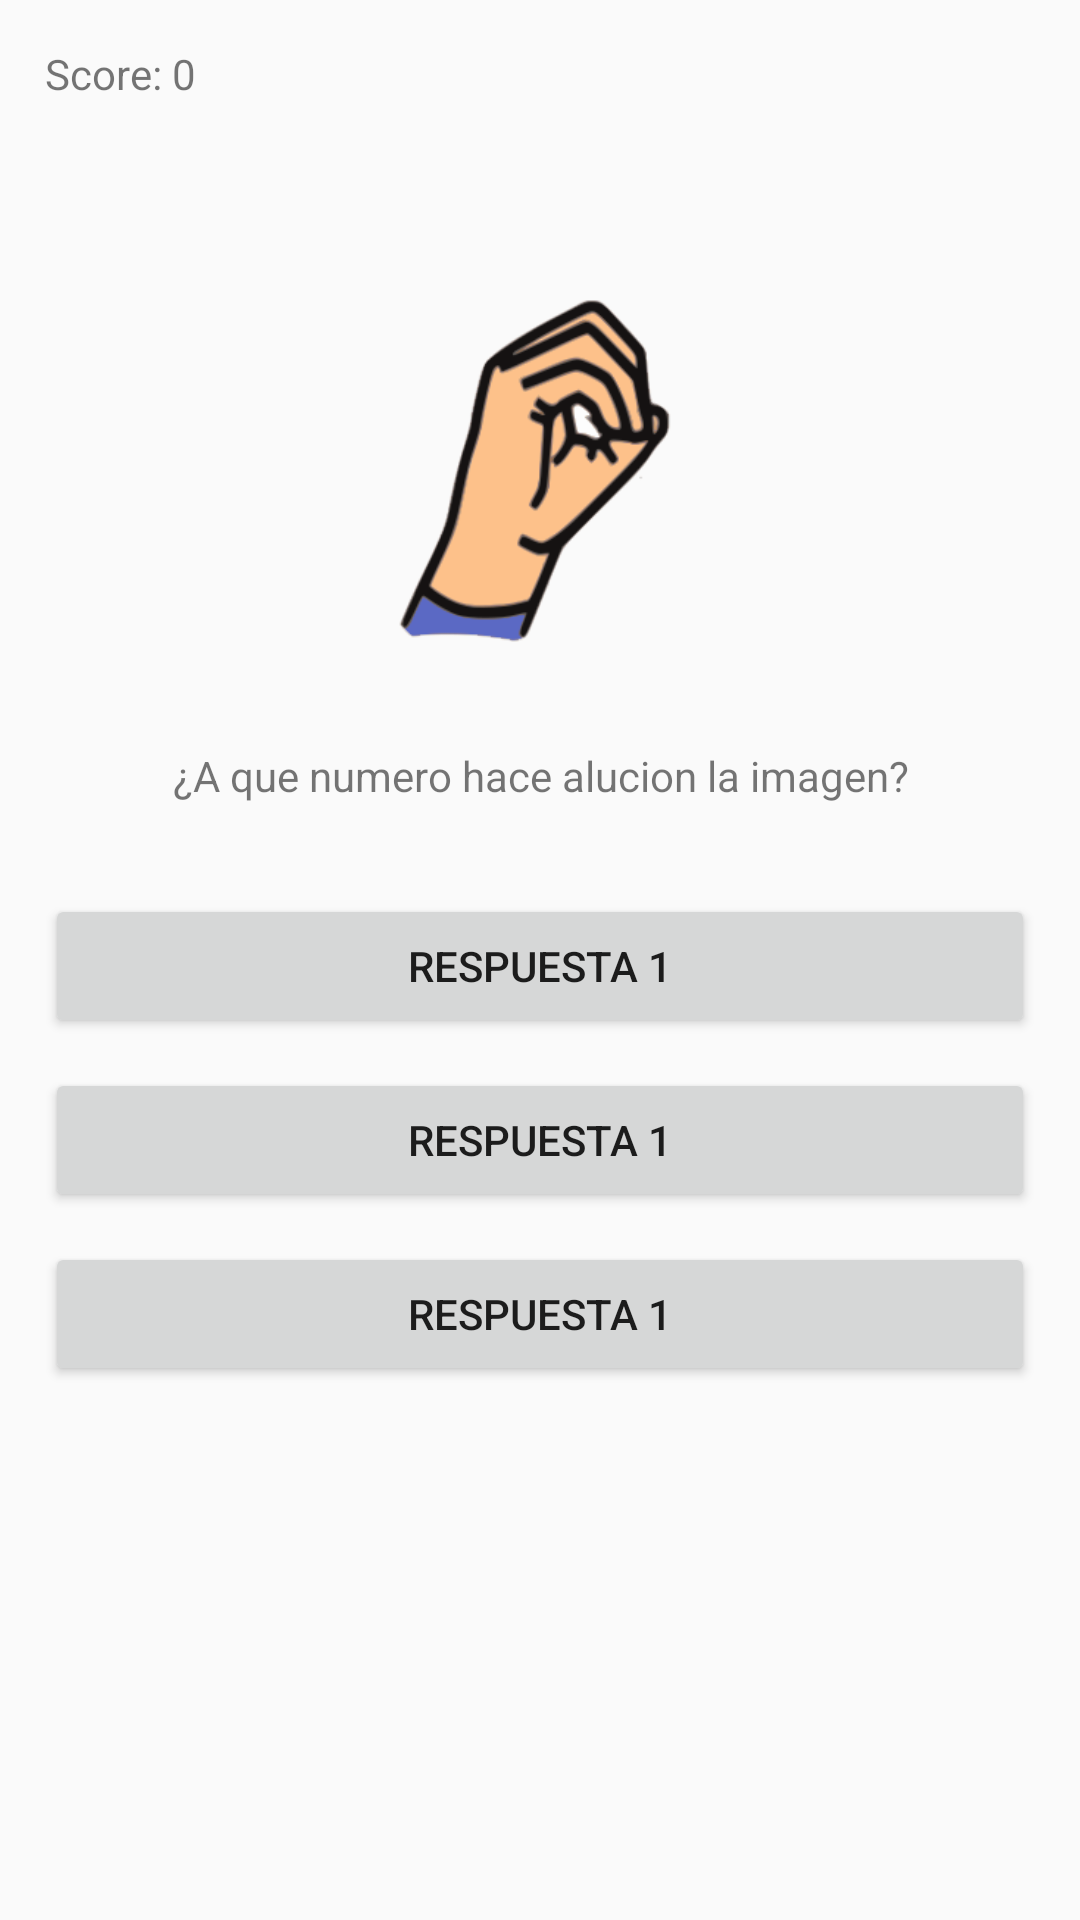

Write the Android layout XML for this screen, with the resource values it uses.
<!-- AndroidManifest.xml: application theme AppTheme -->
<!-- res/layout/activity_examen_primer_modulo.xml -->
<?xml version="1.0" encoding="utf-8"?>
<android.support.constraint.ConstraintLayout xmlns:android="http://schemas.android.com/apk/res/android"
    xmlns:tools="http://schemas.android.com/tools"
    android:layout_width="match_parent"
    android:layout_height="match_parent"
    tools:context=".ExamenPrimerModulo">

    <ScrollView
        android:layout_width="match_parent"
        android:layout_height="match_parent"
        >

        <LinearLayout
            android:layout_width="match_parent"
            android:layout_height="match_parent"
            android:orientation="vertical"
            android:paddingLeft="15dp"
            android:paddingRight="15dp"
            >

            <TextView
                android:id="@+id/puntuacion"
                android:layout_marginTop="15dp"
                android:layout_width="wrap_content"
                android:layout_height="wrap_content"
                android:text="Score: 0"
                />

            <ImageView
                android:id="@+id/imagenPregunta"
                android:layout_marginTop="50dp"
                android:layout_width="150dp"
                android:layout_height="150dp"
                android:src="@drawable/numero0"
                android:layout_gravity="center"
                />

            <TextView
                android:id="@+id/pregunta"
                android:layout_marginTop="15dp"
                android:layout_marginBottom="30dp"
                android:layout_width="match_parent"
                android:layout_height="wrap_content"
                android:text="¿A que numero hace alucion la imagen?"
                android:gravity="center"
                />

            <Button
                android:id="@+id/btnOpcion1"
                android:layout_width="match_parent"
                android:layout_height="wrap_content"
                android:text="Respuesta 1"
                android:layout_marginBottom="10dp"
                />

            <Button
                android:id="@+id/btnOpcion2"
                android:layout_width="match_parent"
                android:layout_height="wrap_content"
                android:text="Respuesta 1"
                android:layout_marginBottom="10dp"
                />

            <Button
                android:id="@+id/btnOpcion3"
                android:layout_width="match_parent"
                android:layout_height="wrap_content"
                android:text="Respuesta 1"
                />

        </LinearLayout>

    </ScrollView>

</android.support.constraint.ConstraintLayout>
<!-- resources referenced by this layout -->
<resources>
  <!-- drawable numero0: png bitmap (drawable, 25340 bytes) -->
  <style name="AppTheme" parent="Theme.AppCompat.Light.DarkActionBar">
          
          <item name="colorPrimary">#ffb977</item>
          <item name="colorPrimaryDark">@color/colorPrimaryDark</item>
          <item name="colorAccent">@color/colorAccent</item>
      </style>
  <color name="colorPrimaryDark">#00574B</color>
  <color name="colorAccent">#D81B60</color>
</resources>
